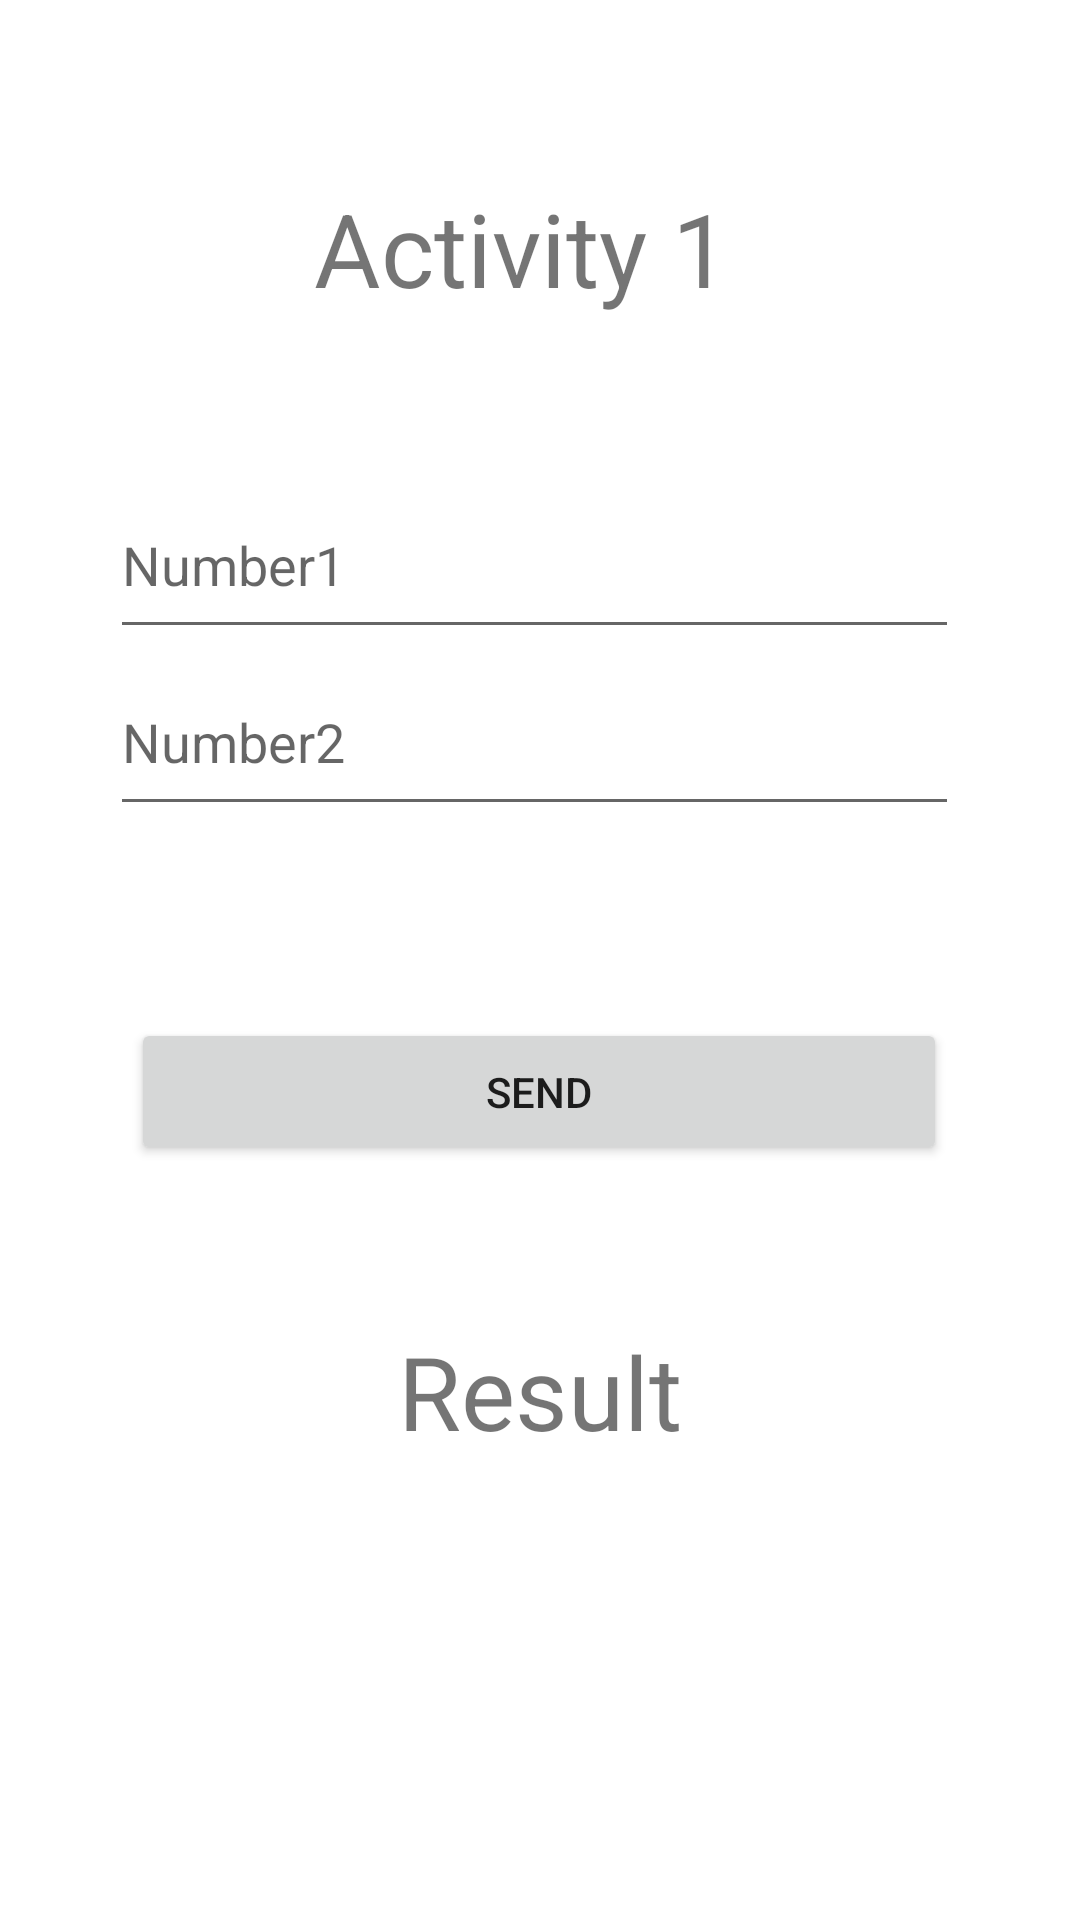

Layout XML and referenced resources for this Android screen:
<!-- AndroidManifest.xml: application theme Theme.Lab_2_SumaSiScadere -->
<!-- res/layout/activity_main.xml -->
<?xml version="1.0" encoding="utf-8"?>
<androidx.constraintlayout.widget.ConstraintLayout xmlns:android="http://schemas.android.com/apk/res/android"
    xmlns:app="http://schemas.android.com/apk/res-auto"
    xmlns:tools="http://schemas.android.com/tools"
    android:layout_width="match_parent"
    android:layout_height="match_parent"
    tools:context=".MainActivity">

    <EditText
        android:id="@+id/Number2"
        android:layout_width="283dp"
        android:layout_height="59dp"
        android:ems="10"
        android:hint="Number2"
        android:inputType="textPersonName"
        app:layout_constraintEnd_toEndOf="parent"
        app:layout_constraintHorizontal_bias="0.476"
        app:layout_constraintStart_toStartOf="parent"
        app:layout_constraintTop_toBottomOf="@+id/Number1" />

    <EditText
        android:id="@+id/Number1"
        android:layout_width="283dp"
        android:layout_height="59dp"
        android:layout_marginTop="52dp"
        android:ems="10"
        android:hint="Number1"
        android:inputType="textPersonName"
        app:layout_constraintEnd_toEndOf="parent"
        app:layout_constraintHorizontal_bias="0.476"
        app:layout_constraintStart_toStartOf="parent"
        app:layout_constraintTop_toBottomOf="@+id/TextView" />

    <TextView
        android:id="@+id/TextView"
        android:layout_width="wrap_content"
        android:layout_height="wrap_content"
        android:layout_marginTop="60dp"
        android:text="Activity 1"
        android:textSize="34sp"
        app:layout_constraintEnd_toEndOf="parent"
        app:layout_constraintHorizontal_bias="0.472"
        app:layout_constraintStart_toStartOf="parent"
        app:layout_constraintTop_toTopOf="parent" />

    <TextView
        android:id="@+id/Result"
        android:layout_width="wrap_content"
        android:layout_height="wrap_content"
        android:text="Result"
        android:textSize="34sp"
        app:layout_constraintBottom_toBottomOf="parent"
        app:layout_constraintEnd_toEndOf="parent"
        app:layout_constraintStart_toStartOf="parent"
        app:layout_constraintTop_toBottomOf="@+id/Button"
        app:layout_constraintVertical_bias="0.255" />

    <Button
        android:id="@+id/Button"
        android:layout_width="272dp"
        android:layout_height="49dp"
        android:layout_marginTop="64dp"
        android:onClick="sendtoactivity2"
        android:text="send"
        app:layout_constraintEnd_toEndOf="parent"
        app:layout_constraintHorizontal_bias="0.496"
        app:layout_constraintStart_toStartOf="parent"
        app:layout_constraintTop_toBottomOf="@+id/Number2" />

</androidx.constraintlayout.widget.ConstraintLayout>
<!-- resources referenced by this layout -->
<resources>
  <style name="Theme.Lab_2_SumaSiScadere" parent="Theme.MaterialComponents.DayNight.DarkActionBar">
          
          <item name="colorPrimary">@color/purple_500</item>
          <item name="colorPrimaryVariant">@color/purple_700</item>
          <item name="colorOnPrimary">@color/white</item>
          
          <item name="colorSecondary">@color/teal_200</item>
          <item name="colorSecondaryVariant">@color/teal_700</item>
          <item name="colorOnSecondary">@color/black</item>
          
          <item name="android:statusBarColor">?attr/colorPrimaryVariant</item>
          
      </style>
  <!-- not gathered from this repository: default colours our renderer supplied (Android Studio template values) -->
  <color name="purple_500">#FF6200EE</color>
  <color name="purple_700">#FF3700B3</color>
  <color name="teal_200">#FF03DAC5</color>
  <color name="teal_700">#FF018786</color>
  <color name="black">#FF000000</color>
  <color name="white">#FFFFFFFF</color>
</resources>
